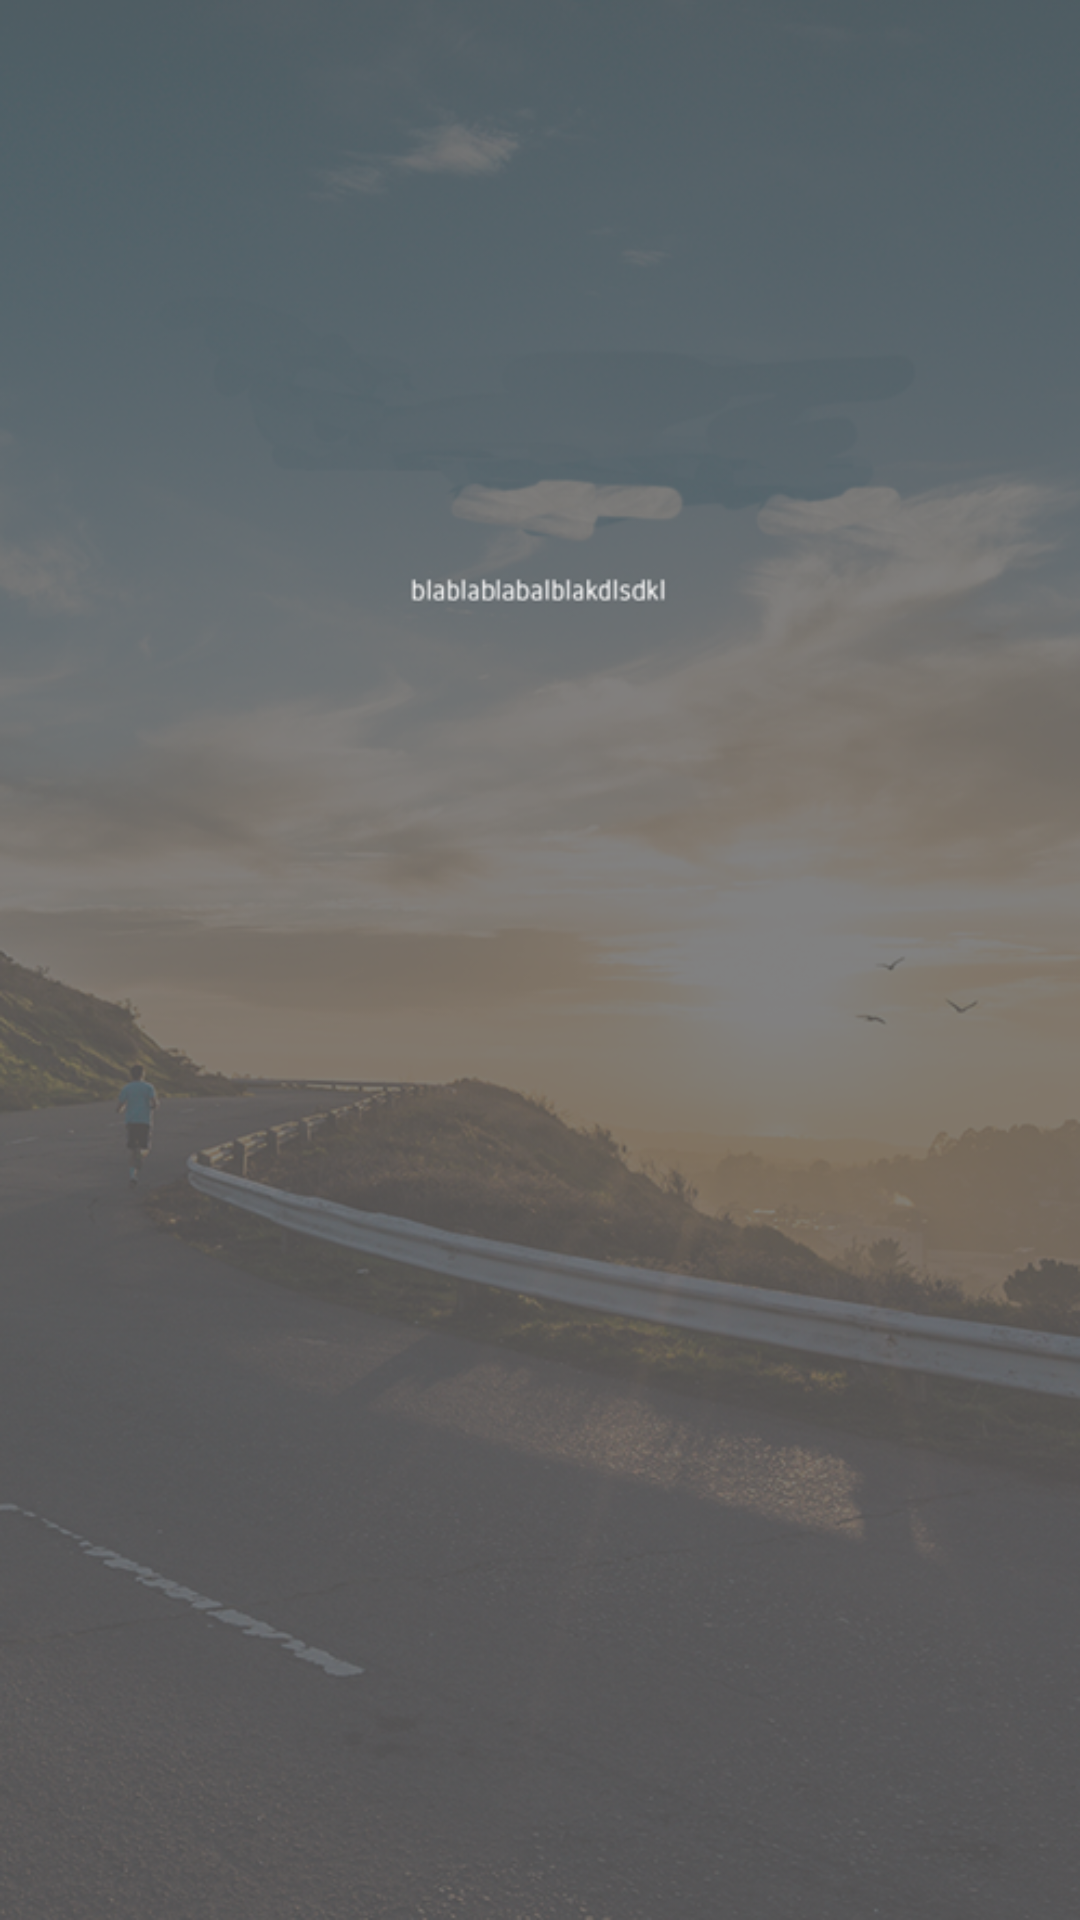

This screen was rendered from an Android layout file. Write that file and the resources it references.
<!-- AndroidManifest.xml: application theme AppTheme -->
<!-- res/layout/recyclerviewtest.xml -->
<?xml version="1.0" encoding="utf-8"?>
<LinearLayout xmlns:android="http://schemas.android.com/apk/res/android"
    android:orientation="vertical"
    android:layout_width="match_parent"
    android:layout_height="match_parent"
    android:background="@mipmap/intro"
    android:fitsSystemWindows="true">

    <android.support.v7.widget.RecyclerView
        android:id="@+id/my_recycler_view"
        android:scrollbars="vertical"
        android:layout_width="match_parent"
        android:layout_height="match_parent"/>

</LinearLayout>
<!-- resources referenced by this layout -->
<resources>
  <!-- mipmap intro: png bitmap (mipmap-xhdpi, 433588 bytes) -->
  <style name="AppTheme" parent="Theme.AppCompat.Light.NoActionBar">
          
          <item name="colorPrimary">@android:color/transparent</item>
          <item name="colorPrimaryDark">@android:color/transparent</item>
          <item name="colorAccent">@color/colorAccent</item>
          <item name="elevation">0dp</item>
  
      </style>
  <!-- not gathered from this repository: default colours our renderer supplied (Android Studio template values) -->
  <color name="colorAccent">#FF03DAC5</color>
</resources>
